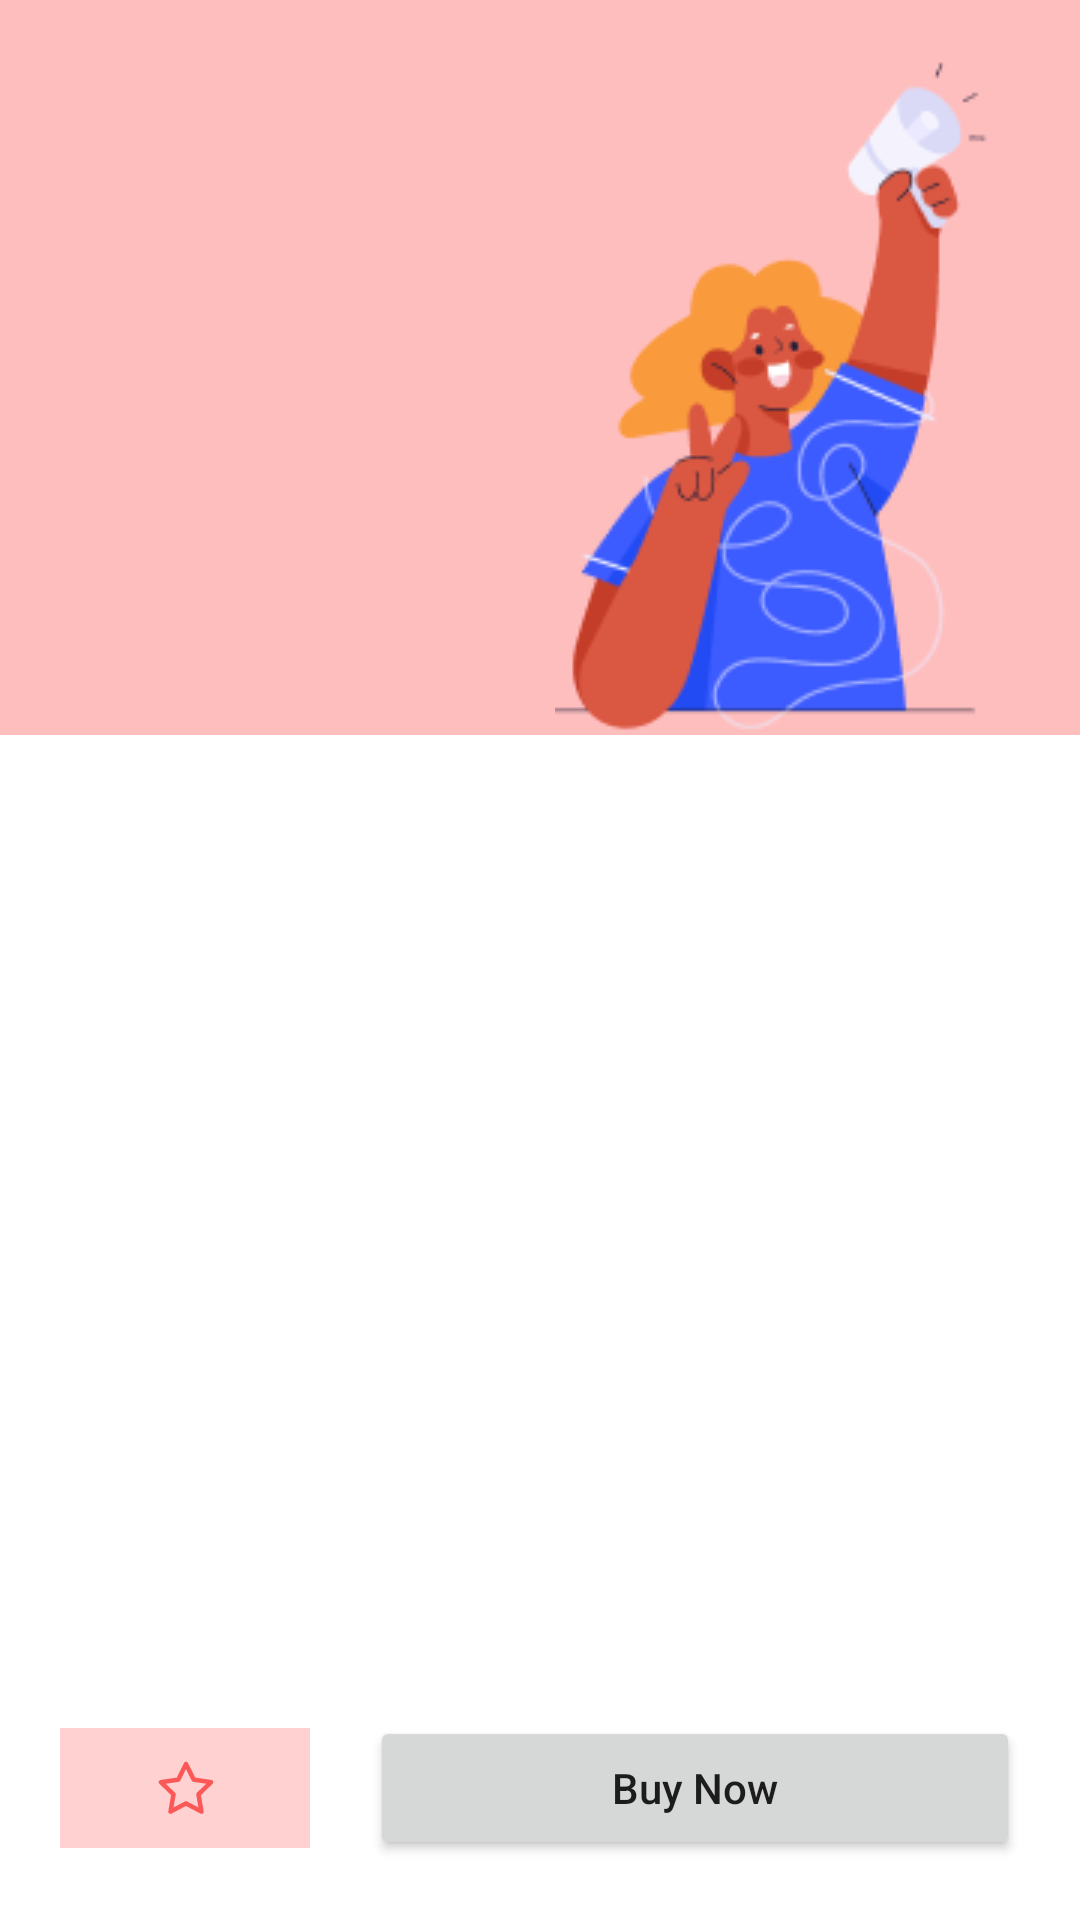

Layout XML and referenced resources for this Android screen:
<!-- AndroidManifest.xml: application theme Theme.Courses -->
<!-- res/layout/activity_course_details.xml -->
<?xml version="1.0" encoding="utf-8"?>
<androidx.constraintlayout.widget.ConstraintLayout xmlns:android="http://schemas.android.com/apk/res/android"
    xmlns:app="http://schemas.android.com/apk/res-auto"
    xmlns:tools="http://schemas.android.com/tools"
    android:id="@+id/main"
    android:layout_width="match_parent"
    android:layout_height="match_parent"
    tools:context=".ui.CourseDetailsActivity"
    android:background="#FFBEBE">

    <ImageButton
        android:id="@+id/back_btn"
        android:layout_width="wrap_content"
        android:layout_height="wrap_content"
        android:src="@drawable/chevron_left"
        android:background="#00FFFFFF"
        android:layout_marginTop="20dp"
        android:layout_marginStart="20dp"
        app:layout_constraintTop_toTopOf="parent"
        app:layout_constraintStart_toStartOf="parent"/>

    <ImageView
        android:id="@+id/img"
        android:layout_width="wrap_content"
        android:layout_height="wrap_content"
        app:layout_constraintTop_toTopOf="@id/back_btn"
        app:layout_constraintEnd_toEndOf="parent"
        android:src="@drawable/course_details_img"/>

    <LinearLayout
        android:id="@+id/bottom"
        android:layout_width="match_parent"
        android:layout_height="wrap_content"
        android:background="@color/white"
        android:orientation="horizontal"
        android:padding="20dp"
        android:gravity="center_vertical"
        app:layout_constraintBottom_toBottomOf="parent">

        <ImageButton
            android:id="@+id/favBtn"
            android:layout_width="wrap_content"
            android:layout_height="40dp"
            android:background="#B3FFBEBE"
            android:src="@drawable/ic_star_outlined"
            android:layout_weight="1"
            android:layout_marginEnd="20dp"/>

        <Button
            android:id="@+id/buyBtn"
            android:layout_width="wrap_content"
            android:layout_height="wrap_content"
            android:layout_weight="2"
            android:text="Buy Now"
            android:textAllCaps="false"/>

    </LinearLayout>

    <ScrollView
        android:layout_width="match_parent"
        android:layout_height="0dp"
        app:layout_constraintTop_toBottomOf="@id/img"
        app:layout_constraintBottom_toTopOf="@id/bottom"
        android:background="@color/white">

        <LinearLayout
            android:layout_width="match_parent"
            android:layout_height="wrap_content"
            android:orientation="vertical"
            android:padding="15dp">

            <LinearLayout
                android:layout_width="match_parent"
                android:layout_height="wrap_content"
                android:orientation="horizontal">

                <TextView
                    android:id="@+id/title"
                    android:textAlignment="viewStart"
                    android:layout_width="wrap_content"
                    android:layout_height="wrap_content"
                    android:textColor="@color/black"
                    android:layout_weight="1"/>

                <TextView
                    android:id="@+id/price"
                    android:layout_weight="1"
                    android:textAlignment="viewEnd"
                    android:layout_width="wrap_content"
                    android:layout_height="wrap_content"
                    android:textColor="#0056FF"/>
            </LinearLayout>

            <TextView
                android:id="@+id/desc"
                android:layout_width="match_parent"
                android:layout_height="wrap_content"
                android:textColor="@color/black"/>

            <androidx.recyclerview.widget.RecyclerView
                android:id="@+id/lectRv"
                android:layout_width="match_parent"
                android:layout_height="wrap_content"
                android:orientation="vertical"
                app:layoutManager="androidx.recyclerview.widget.LinearLayoutManager"/>

        </LinearLayout>
    </ScrollView>



</androidx.constraintlayout.widget.ConstraintLayout>
<!-- resources referenced by this layout -->
<resources>
  <!-- drawable course_details_img: png bitmap (drawable, 13241 bytes) -->
  <!-- drawable ic_star_outlined (drawable) -->
  <vector xmlns:android="http://schemas.android.com/apk/res/android"
      android:width="19dp"
      android:height="18dp"
      android:viewportWidth="19"
      android:viewportHeight="18">
    <path
        android:pathData="M9.666,1L12.241,6.217L18,7.058L13.833,11.117L14.816,16.85L9.666,14.142L4.516,16.85L5.5,11.117L1.333,7.058L7.091,6.217L9.666,1Z"
        android:strokeLineJoin="round"
        android:strokeWidth="1.5"
        android:fillColor="#00000000"
        android:strokeColor="#FB5858"
        android:strokeLineCap="round"/>
  </vector>
  <style name="Theme.Courses" parent="Theme.MaterialComponents.DayNight.NoActionBar">
          
          <item name="colorPrimary">@color/purple_500</item>
          <item name="colorPrimaryVariant">@color/purple_700</item>
          <item name="colorOnPrimary">@color/white</item>
          
          <item name="colorSecondary">@color/teal_200</item>
          <item name="colorSecondaryVariant">@color/teal_700</item>
          <item name="colorOnSecondary">@color/black</item>
          
          <item name="android:statusBarColor">?attr/colorPrimaryVariant</item>
          
      </style>
  <!-- not gathered from this repository: default colours our renderer supplied (Android Studio template values) -->
  <color name="purple_500">#FF6200EE</color>
  <color name="purple_700">#FF3700B3</color>
  <color name="teal_200">#FF03DAC5</color>
  <color name="teal_700">#FF018786</color>
  <color name="black">#FF000000</color>
  <color name="white">#FFFFFFFF</color>
</resources>
